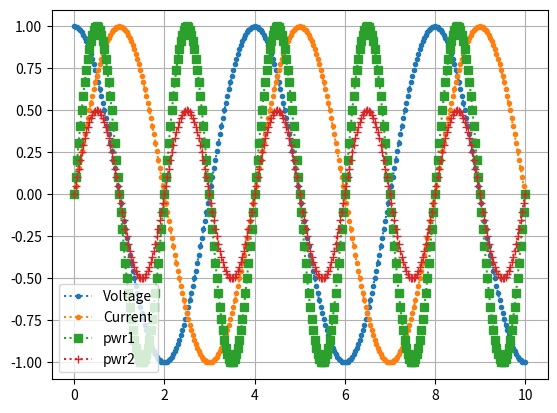

Reproduce this figure in Python.
import numpy as np
import matplotlib.pyplot as plt

t = np.linspace(0, 10, 301)
i = complex(0, 1)

def complex_sin(theta):
	i = complex(0, 1)
	return (np.exp(i*theta) - np.exp(-i*theta))/(2*i)

def complex_cos(theta):
	i = complex(0, 1)
	return (np.exp(i*theta) + np.exp(-i*theta))/(2)

freq = 0.25
# volt = complex_sin(t*2*np.pi*freq)
volt = np.exp(i*t*2*np.pi*freq)

Zload = complex(0, 1)

curr = volt/Zload

pwr1 = np.real(volt*curr)
pwr2 = np.real(volt)*np.real(curr)

plt.plot(t, np.real(volt), label='Voltage', linestyle=':', marker='.')
plt.plot(t, np.real(curr), label='Current', linestyle=':', marker='.')
plt.plot(t, np.real(pwr1), label='pwr1', linestyle=':', marker='s')
plt.plot(t, np.real(pwr2), label='pwr2', linestyle=':', marker='+')
plt.grid()
plt.legend()

plt.show()
